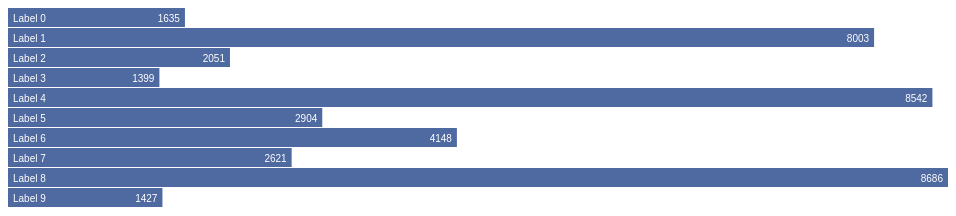
D3 v3 page, settled after 360 driven frames (6 s of simulated time); the page loaded 1 data file(s).


        var bar = barChart()
            .width(940)
            .value(function(d) {
                return +d.value;
            })
            .label(function(d) {
                return d.label;
            });

        d3.json("data.json", function(data) {

            d3.select("body").append("div")
                .attr("class", "barChart")
                .datum(data)
                .call(bar);

        });
    
// ── barChart.js
function barChart() {
    var width = 970,
        barHeight = 20,
        labelOffset = 5,
        value = function(d) {
            return d.value;
        },
        label = function(d) {
            return d.label;
        };

    function chart(selection) {
        selection.each(function(data) {

            var x = d3.scale.linear()
                .domain([0, d3.max(data, function(d) {
                    return value(d);
                })])
                .range([0, width]);

            var svg = d3.select(this).append("svg")
                .attr("width", width)
                .attr("height", barHeight * data.length);

            var bar = svg.selectAll("g")
                .data(data)
                .enter().append("g")
                .attr("transform", function(d, i) {
                    return "translate(0," + i * barHeight + ")";
                });

            // Bar
            bar.append("rect")
                .attr("width", function(d) {
                    return x(value(d));
                })
                .attr("height", barHeight - 1);

            // Label
            bar.append("text")
                .attr("class", "label")
                .attr("x", function(d) {
                    return labelOffset;
                })
                .attr("y", barHeight / 2)
                .attr("dy", ".35em")
                .text(function(d) {
                    return label(d);
                });

            // Count
            bar.append("text")
                .attr("class", "count")
                .attr("x", function(d) {
                    return x(value(d)) - labelOffset;
                })
                .attr("y", barHeight / 2)
                .attr("dy", ".35em")
                .style("text-anchor", "end")
                .text(function(d) {
                    return value(d);
                });

            bar.each(function() {
                var rect = d3.select(this).select("rect"),
                    label = d3.select(this).select("text.label"),
                    count = d3.select(this).select("text.count"),
                    barLength = rect.attr("width"),
                    labelLength = label.node().getComputedTextLength(),
                    countLength = count.node().getComputedTextLength();

                if (labelLength > barLength) {
                    label.attr("x", function(d) {
                        return x(value(d)) + labelOffset;
                    });
                    // http://stackoverflow.com/questions/24293880/svg-why-does-external-css-override-inline-style-for-text
                    // TODO: allow use of custom color
                    label.style("fill", "grey");
                }

                if (countLength + 2 * labelOffset > barLength) {
                    count.remove();
                }
            });
        });
    }

    chart.width = function(value) {
        if (!arguments.length) return width;
        width = value;
        return chart;
    };

    chart.value = function(_value) {
        if (!arguments.length) return value;
        value = _value;
        return chart;
    };

    chart.label = function(value) {
        if (!arguments.length) return label;
        label = value;
        return chart;
    };

    return chart;
}

### data: data.json
[
 {
  "value": 1635,
  "id": 6,
  "label": "Label 0"
 },
 {
  "value": 8003,
  "id": 7,
  "label": "Label 1"
 },
 {
  "value": 2051,
  "id": 155,
  "label": "Label 2"
 },
 {
  "value": 1399,
  "id": 178,
  "label": "Label 3"
 },
 {
  "value": 8542,
  "id": 18,
  "label": "Label 4"
 },
 {
  "value": 2904,
  "id": 10,
  "label": "Label 5"
 },
 {
  "value": 4148,
  "id": 0,
  "label": "Label 6"
 },
 {
  "value": 2621,
  "id": 65,
  "label": "Label 7"
 },
 "... 2 more items"
]